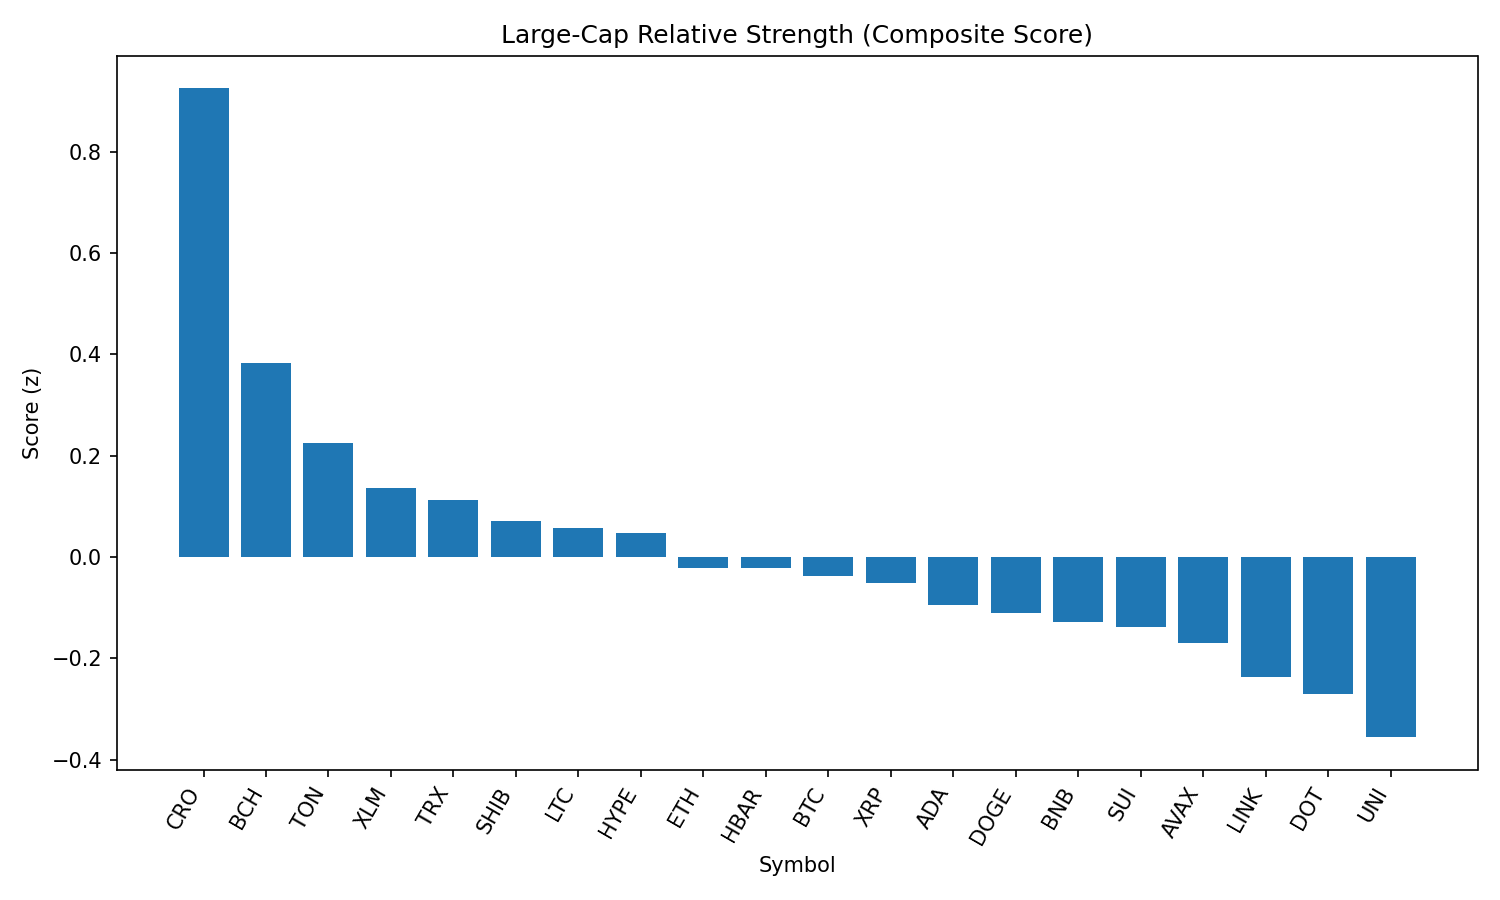

The file beside this chart, header and first rows:
rank, name, symbol, price, pct_1h, pct_24h, pct_7d, pct_1h_vs_btc, pct_24h_vs_btc, pct_7d_vs_btc, market_cap_rank, market_cap, volume_usd, score
1, Cronos, CRO, 0.3078, -3.09, 12.49, 98.61, -3.01, 12.47, 103.8, 22, 10339265186, 786877292, 0.9245
2, Bitcoin Cash, BCH, 546.2, 0.4122, 1.629, -7.478, 0.4927, 1.607, -2.274, 21, 10873640215, 192039593, 0.3827
3, Toncoin, TON, 3.13, 0.1018, 1.644, -6.394, 0.1823, 1.622, -1.191, 28, 8036076216, 145634392, 0.2247
4, Stellar, XLM, 0.3577, 0.6959, -0.8748, -13.2, 0.7764, -0.8969, -7.996, 20, 11212603884, 236532513, 0.1359
5, TRON, TRX, 0.3384, 0.1577, 0.647, -6.746, 0.2382, 0.6248, -1.543, 10, 32018436986, 623482018, 0.1134
6, Shiba Inu, SHIB, 1.237e-05, -0.3234, 2.189, -6.15, -0.2429, 2.167, -0.9472, 30, 7288630619, 185255849, 0.07143
7, Litecoin, LTC, 110.4, 0.1444, 0.4286, -8.65, 0.2249, 0.4064, -3.447, 27, 8409634445, 426925814, 0.05826
8, Hyperliquid, HYPE, 44.07, 0.5545, -1.8, 0.3936, 0.635, -1.822, 5.597, 17, 11915346950, 211343314, 0.04752
9, Ethereum, ETH, 4371, -0.1861, 0.7445, -7.968, -0.1056, 0.7224, -2.765, 2, 526502558328, 23725675211, -0.02148
10, Hedera, HBAR, 0.2255, 0.2946, -0.6752, -9.358, 0.3751, -0.6974, -4.154, 24, 9542869540, 226447120, -0.02154
11, Bitcoin, BTC, 108811, -0.08048, 0.02215, -5.203, 0.0, 0.0, 0.0, 1, 2164888912882, 35628278698, -0.03649
12, XRP, XRP, 2.81, 0.2415, -0.9511, -6.57, 0.322, -0.9732, -1.366, 4, 167259100341, 5102280064, -0.05114
13, Cardano, ADA, 0.8212, 0.08047, -0.3444, -9.983, 0.161, -0.3665, -4.78, 11, 29966495430, 1264015236, -0.09455
14, Dogecoin, DOGE, 0.2157, -0.2537, 0.7695, -8.777, -0.1732, 0.7474, -3.574, 9, 32463873186, 1478451315, -0.1094
15, BNB, BNB, 858, -0.1303, -0.1676, -3.467, -0.04979, -0.1898, 1.736, 5, 119357139882, 934145254, -0.1288
16, Sui, SUI, 3.3, -0.03396, -0.1494, -10.84, 0.04652, -0.1715, -5.635, 19, 11600804502, 1002034229, -0.1378
17, Avalanche, AVAX, 23.81, -0.3655, 0.8448, -9.453, -0.285, 0.8227, -4.25, 23, 10046668367, 415078880, -0.1686
18, Chainlink, LINK, 23.38, -0.1173, -0.5726, -10.08, -0.03681, -0.5947, -4.877, 13, 15836869467, 866595724, -0.2365
19, Polkadot, DOT, 3.77, -0.2301, -0.4151, -9.234, -0.1496, -0.4373, -4.031, 35, 5732092281, 219412008, -0.2704
20, Uniswap, UNI, 9.69, -0.7319, 1.223, -13.96, -0.6514, 1.201, -8.76, 34, 5814831472, 234926050, -0.3554
21, Solana, SOL, 200.7, -0.1841, -2.083, -0.8996, -0.1036, -2.105, 4.304, 6, 108426562569, 7532082334, -0.3861
